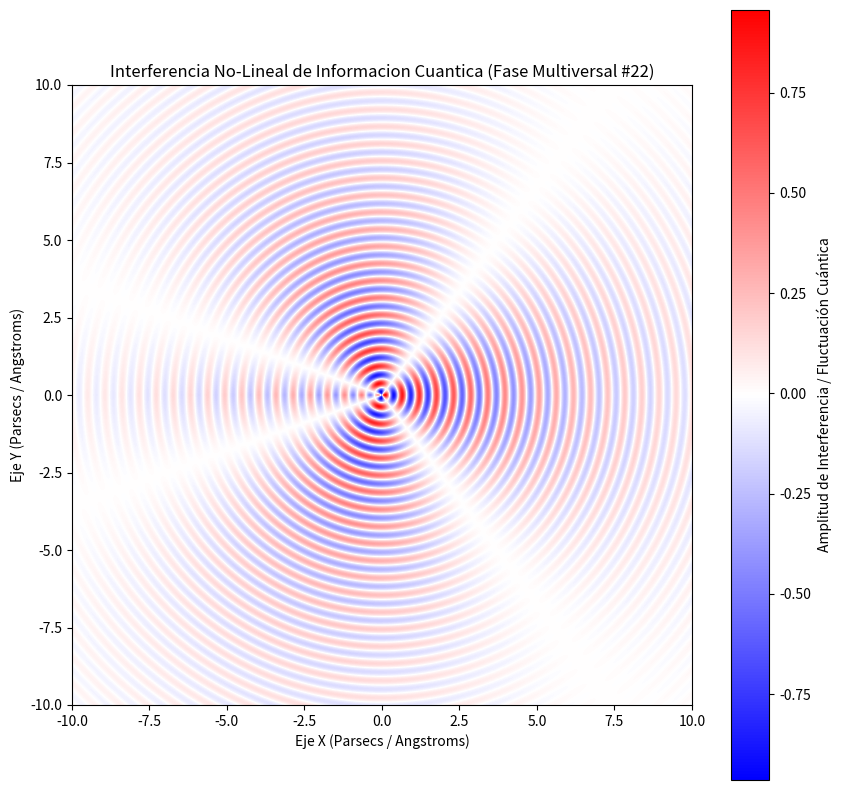

This chart was generated by the following Python code:
%matplotlib inline
# Simulación Multiversal: Informacion Cuantica - Variante 22
import numpy as np
import matplotlib.pyplot as plt

# Parámetros Físicos No-Lineales
omega_1 = 11.365
omega_2 = 1.685
lambda_decay = 0.208
phase_shift = 0.366

x = np.linspace(-10, 10, 800)
y = np.linspace(-10, 10, 800)
X, Y = np.meshgrid(x, y)

# Dinámica de Fluidos / Campos Tensor-Escalares (Fase Multiversal)
R = np.sqrt(X**2 + Y**2) + 1e-5
Z = (np.sin(omega_1 * R + phase_shift) * np.cos(omega_2 * np.arctan2(Y, X))) * np.exp(-lambda_decay * R)

plt.figure(figsize=(10, 10))
plt.imshow(Z, cmap='bwr', extent=[-10, 10, -10, 10], origin='lower')
plt.colorbar(label='Amplitud de Interferencia / Fluctuación Cuántica')
plt.title(r'Interferencia No-Lineal de Informacion Cuantica (Fase Multiversal #22)')
plt.xlabel('Eje X (Parsecs / Angstroms)')
plt.ylabel('Eje Y (Parsecs / Angstroms)')
plt.show()
